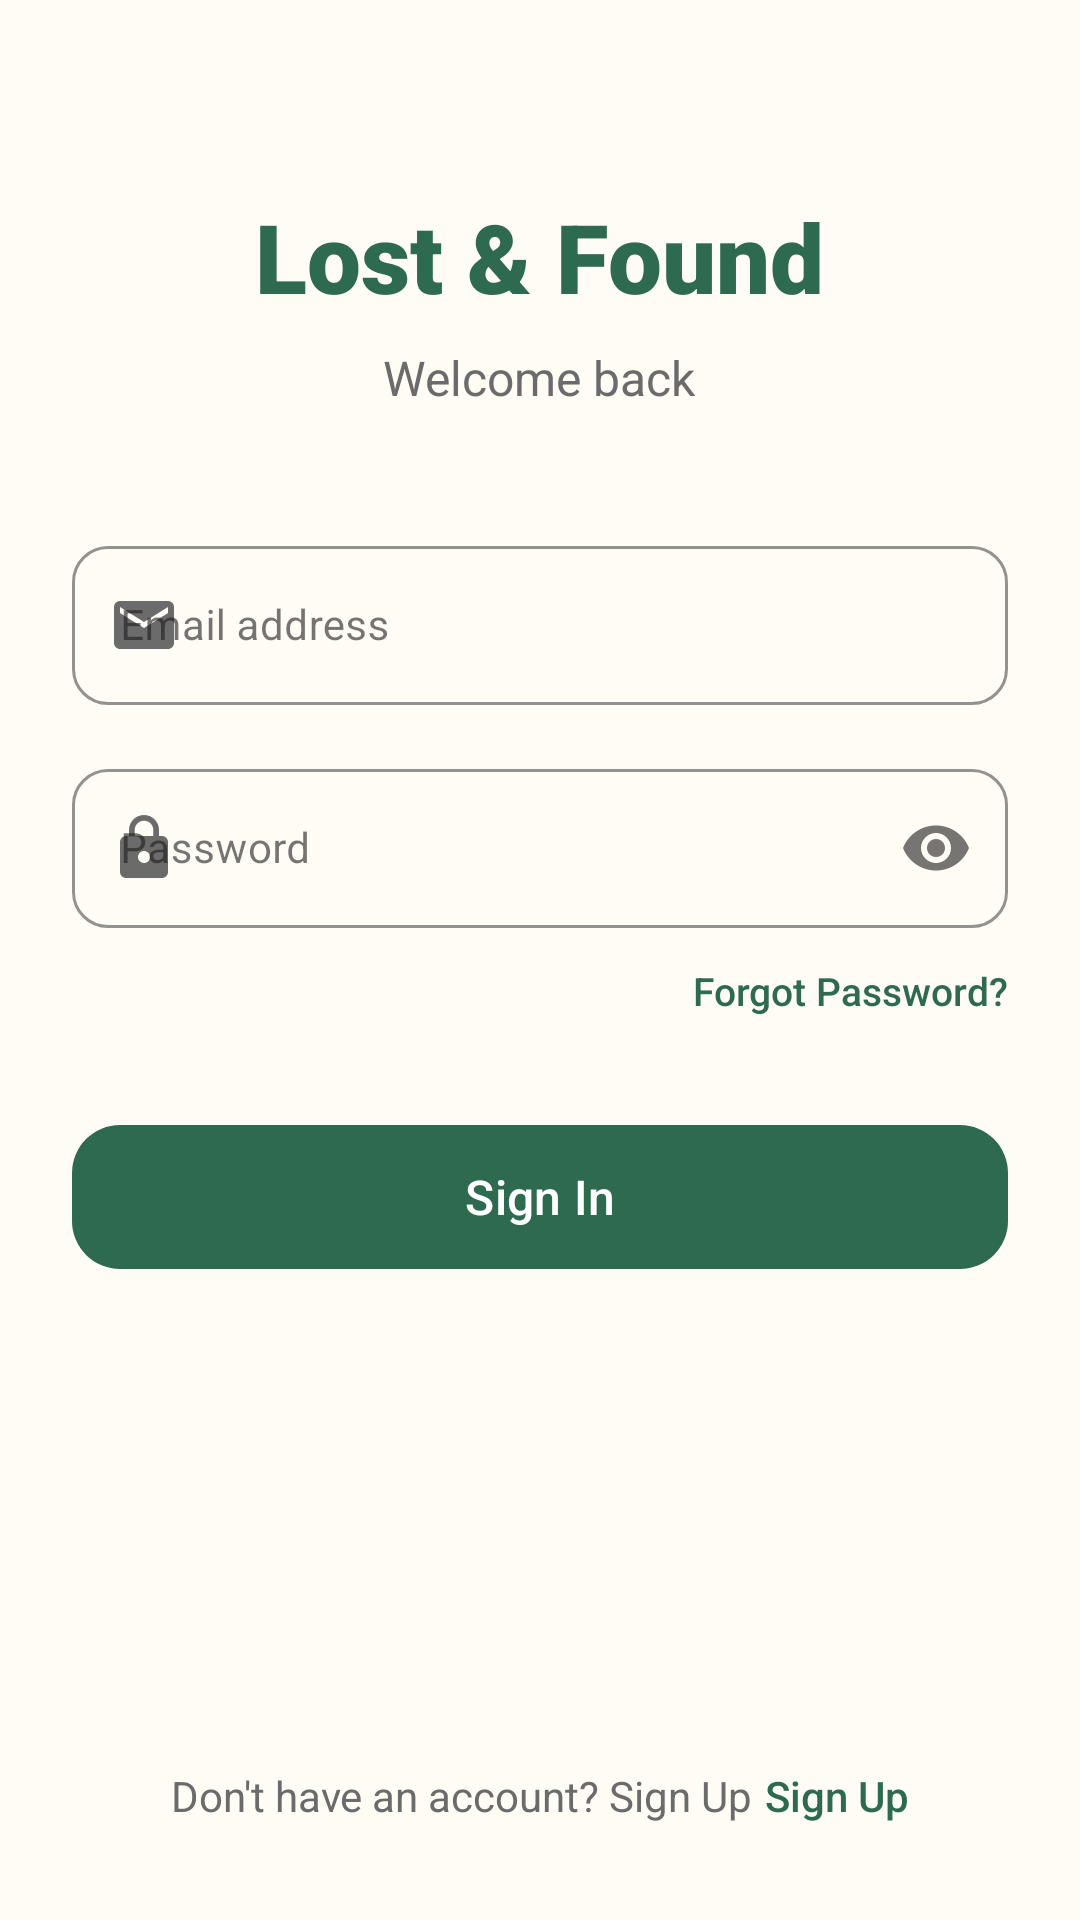

This screen was rendered from an Android layout file. Write that file and the resources it references.
<!-- AndroidManifest.xml: activity theme Theme.LostAndFound.NoActionBar -->
<!-- res/layout/activity_login.xml -->
<?xml version="1.0" encoding="utf-8"?>
<ScrollView
    xmlns:android="http://schemas.android.com/apk/res/android"
    xmlns:app="http://schemas.android.com/apk/res-auto"
    xmlns:tools="http://schemas.android.com/tools"
    android:layout_width="match_parent"
    android:layout_height="match_parent"
    android:background="@color/background"
    android:fillViewport="true"
    android:overScrollMode="never">

    <LinearLayout
        android:layout_width="match_parent"
        android:layout_height="wrap_content"
        android:gravity="center_horizontal"
        android:orientation="vertical"
        android:paddingHorizontal="24dp"
        android:paddingTop="64dp"
        android:paddingBottom="32dp">

        
        <TextView
            android:id="@+id/tvAppTitle"
            android:layout_width="wrap_content"
            android:layout_height="wrap_content"
            android:fontFamily="sans-serif-black"
            android:text="@string/app_name_display"
            android:textColor="@color/primary"
            android:textSize="32sp" />

        
        <TextView
            android:id="@+id/tvWelcome"
            android:layout_width="wrap_content"
            android:layout_height="wrap_content"
            android:layout_marginTop="8dp"
            android:fontFamily="sans-serif"
            android:text="@string/welcome_back"
            android:textColor="@color/text_secondary"
            android:textSize="16sp" />

        
        <View
            android:layout_width="match_parent"
            android:layout_height="40dp" />

        
        <com.google.android.material.textfield.TextInputLayout
            android:id="@+id/tilEmail"
            style="@style/Widget.MaterialComponents.TextInputLayout.OutlinedBox"
            android:layout_width="match_parent"
            android:layout_height="wrap_content"
            android:hint="@string/hint_email"
            app:boxCornerRadiusBottomEnd="12dp"
            app:boxCornerRadiusBottomStart="12dp"
            app:boxCornerRadiusTopEnd="12dp"
            app:boxCornerRadiusTopStart="12dp"
            app:boxStrokeColor="@color/primary"
            app:startIconDrawable="@drawable/ic_email"
            app:startIconTint="@color/text_secondary">

            <com.google.android.material.textfield.TextInputEditText
                android:id="@+id/etEmail"
                android:layout_width="match_parent"
                android:layout_height="wrap_content"
                android:fontFamily="sans-serif"
                android:inputType="textEmailAddress"
                android:textColor="@color/text_primary"
                android:textSize="14sp" />

        </com.google.android.material.textfield.TextInputLayout>

        
        <com.google.android.material.textfield.TextInputLayout
            android:id="@+id/tilPassword"
            style="@style/Widget.MaterialComponents.TextInputLayout.OutlinedBox"
            android:layout_width="match_parent"
            android:layout_height="wrap_content"
            android:layout_marginTop="16dp"
            android:hint="@string/hint_password"
            app:boxCornerRadiusBottomEnd="12dp"
            app:boxCornerRadiusBottomStart="12dp"
            app:boxCornerRadiusTopEnd="12dp"
            app:boxCornerRadiusTopStart="12dp"
            app:boxStrokeColor="@color/primary"
            app:endIconMode="password_toggle"
            app:startIconDrawable="@drawable/ic_lock"
            app:startIconTint="@color/text_secondary">

            <com.google.android.material.textfield.TextInputEditText
                android:id="@+id/etPassword"
                android:layout_width="match_parent"
                android:layout_height="wrap_content"
                android:fontFamily="sans-serif"
                android:inputType="textPassword"
                android:textColor="@color/text_primary"
                android:textSize="14sp" />

        </com.google.android.material.textfield.TextInputLayout>

        
        <TextView
            android:id="@+id/tvForgotPassword"
            android:layout_width="wrap_content"
            android:layout_height="wrap_content"
            android:layout_gravity="end"
            android:layout_marginTop="12dp"
            android:fontFamily="sans-serif-medium"
            android:text="@string/forgot_password"
            android:textColor="@color/primary"
            android:textSize="13sp" />

        
        <com.google.android.material.button.MaterialButton
            android:id="@+id/btnSignIn"
            android:layout_width="match_parent"
            android:layout_height="56dp"
            android:layout_marginTop="32dp"
            android:fontFamily="sans-serif-medium"
            android:text="@string/sign_in"
            android:textAllCaps="false"
            android:textColor="@android:color/white"
            android:textSize="16sp"
            app:backgroundTint="@color/primary"
            app:cornerRadius="16dp"
            app:rippleColor="@color/primary_dark" />

        
        <ProgressBar
            android:id="@+id/progressBar"
            android:layout_width="32dp"
            android:layout_height="32dp"
            android:layout_marginTop="16dp"
            android:indeterminateTint="@color/primary"
            android:visibility="gone"
            tools:visibility="visible" />

        
        <View
            android:layout_width="match_parent"
            android:layout_height="0dp"
            android:layout_weight="1" />

        
        <LinearLayout
            android:layout_width="wrap_content"
            android:layout_height="wrap_content"
            android:layout_marginTop="24dp"
            android:gravity="center"
            android:orientation="horizontal">

            <TextView
                android:layout_width="wrap_content"
                android:layout_height="wrap_content"
                android:fontFamily="sans-serif"
                android:text="@string/dont_have_account"
                android:textColor="@color/text_secondary"
                android:textSize="14sp" />

            <TextView
                android:id="@+id/tvSignUp"
                android:layout_width="wrap_content"
                android:layout_height="wrap_content"
                android:layout_marginStart="4dp"
                android:fontFamily="sans-serif-medium"
                android:text="@string/sign_up"
                android:textColor="@color/primary"
                android:textSize="14sp" />

        </LinearLayout>

    </LinearLayout>

</ScrollView>
<!-- resources referenced by this layout -->
<resources>
  <color name="background">#FFFBF5</color>
  <color name="primary">#2D6A4F</color>
  <color name="primary_dark">#1B4332</color>
  <color name="text_primary">#1B1B1B</color>
  <color name="text_secondary">#6B6B6B</color>
  <!-- drawable ic_email (drawable) -->
  <?xml version="1.0" encoding="utf-8"?>
  <vector xmlns:android="http://schemas.android.com/apk/res/android"
      android:width="24dp"
      android:height="24dp"
      android:viewportWidth="24"
      android:viewportHeight="24">
      <path
          android:fillColor="#6B6B6B"
          android:pathData="M20,4H4c-1.1,0 -1.99,0.9 -1.99,2L2,18c0,1.1 0.9,2 2,2h16c1.1,0 2,-0.9 2,-2V6c0,-1.1 -0.9,-2 -2,-2zm0,4l-8,5 -8,-5V6l8,5 8,-5v2z" />
  </vector>
  <!-- drawable ic_lock (drawable) -->
  <?xml version="1.0" encoding="utf-8"?>
  <vector xmlns:android="http://schemas.android.com/apk/res/android"
      android:width="24dp"
      android:height="24dp"
      android:viewportWidth="24"
      android:viewportHeight="24">
      <path
          android:fillColor="#6B6B6B"
          android:pathData="M18,8h-1V6c0,-2.76 -2.24,-5 -5,-5S7,3.24 7,6v2H6c-1.1,0 -2,0.9 -2,2v10c0,1.1 0.9,2 2,2h12c1.1,0 2,-0.9 2,-2V10c0,-1.1 -0.9,-2 -2,-2zm-6,9c-1.1,0 -2,-0.9 -2,-2s0.9,-2 2,-2 2,0.9 2,2 -0.9,2 -2,2zm3.1,-9H8.9V6c0,-1.71 1.39,-3.1 3.1,-3.1 1.71,0 3.1,1.39 3.1,3.1v2z" />
  </vector>
  <string name="app_name_display">Lost &amp; Found</string>
  <string name="dont_have_account">Don\'t have an account? Sign Up</string>
  <string name="forgot_password">Forgot Password?</string>
  <string name="hint_email">Email address</string>
  <string name="hint_password">Password</string>
  <string name="sign_in">Sign In</string>
  <string name="sign_up">Sign Up</string>
  <string name="welcome_back">Welcome back</string>
  <style name="Theme.LostAndFound.NoActionBar" parent="Theme.LostAndFound">
          <item name="windowActionBar">false</item>
          <item name="windowNoTitle">true</item>
      </style>
  <style name="Theme.LostAndFound" parent="Theme.Material3.DayNight.NoActionBar">
          
          <item name="colorPrimary">@color/primary</item>
          <item name="colorPrimaryVariant">@color/primary_dark</item>
          <item name="colorOnPrimary">@color/white</item>
  
          
          <item name="colorSecondary">@color/secondary</item>
          <item name="colorSecondaryVariant">@color/primary_light</item>
          <item name="colorOnSecondary">@color/white</item>
  
          
          <item name="android:windowBackground">@color/background</item>
          <item name="colorSurface">@color/surface</item>
          <item name="colorOnSurface">@color/text_primary</item>
  
          
          <item name="android:statusBarColor">@color/background</item>
          <item name="android:windowLightStatusBar">true</item>
          <item name="android:navigationBarColor">@color/background</item>
  
      </style>
  <color name="white">#FFFFFF</color>
  <color name="secondary">#D4A373</color>
  <color name="primary_light">#40916C</color>
  <color name="surface">#FFFFFF</color>
</resources>
